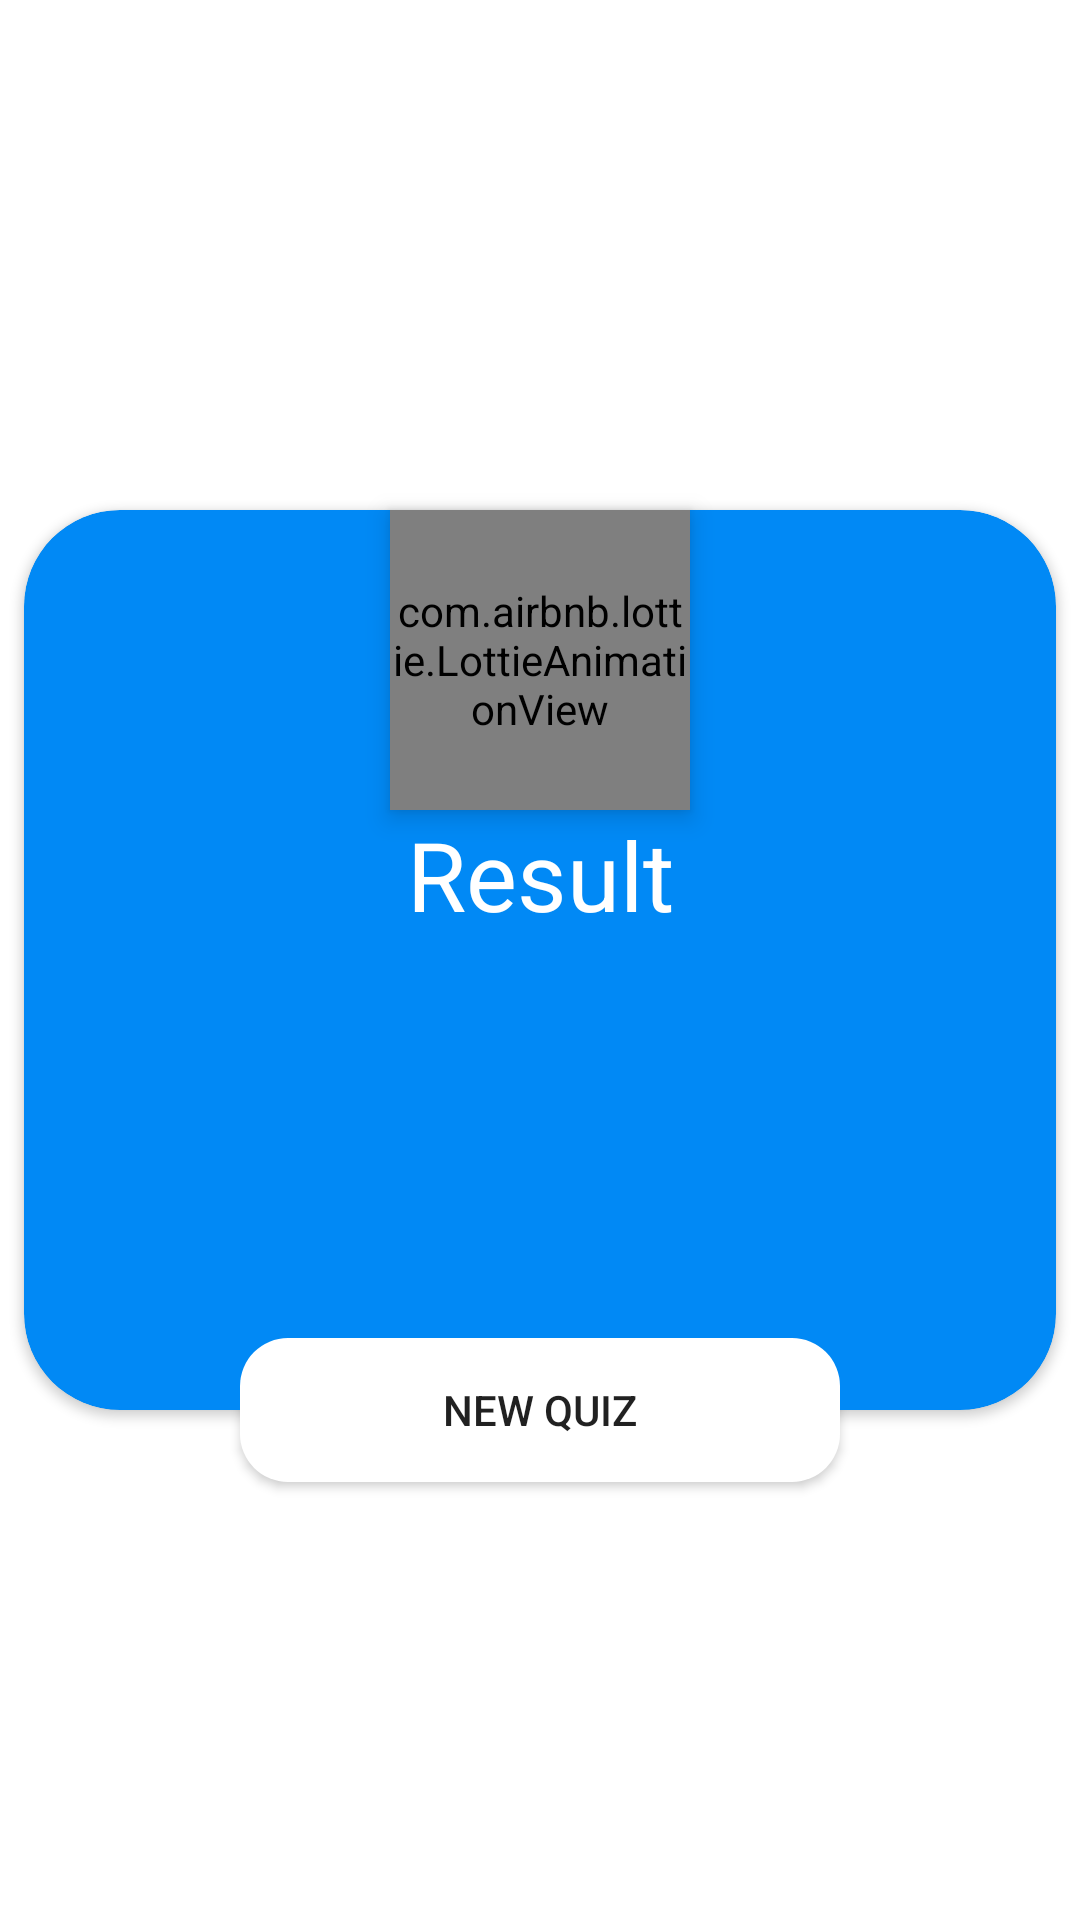

The Android layout XML behind this screen, and the referenced resources:
<!-- AndroidManifest.xml: application theme Theme.Test_Quiz -->
<!-- res/layout/cutom_dialog.xml -->
<?xml version="1.0" encoding="utf-8"?>
<androidx.constraintlayout.widget.ConstraintLayout xmlns:android="http://schemas.android.com/apk/res/android"
    xmlns:app="http://schemas.android.com/apk/res-auto"
    xmlns:tools="http://schemas.android.com/tools"
    android:layout_width="match_parent"
    android:layout_height="match_parent">

    


    <androidx.cardview.widget.CardView
        android:id="@+id/card"
        android:layout_width="match_parent"
        android:layout_height="300dp"
        android:layout_margin="8dp"
        android:padding="8dp"
        app:cardBackgroundColor="#0189F5"
        app:cardCornerRadius="32dp"
        app:layout_constraintBottom_toBottomOf="parent"
        app:layout_constraintLeft_toLeftOf="parent"
        app:layout_constraintRight_toRightOf="parent"
        app:layout_constraintTop_toTopOf="parent" />

    <ImageView
        android:layout_width="0dp"
        android:layout_height="0dp"
        app:layout_constraintBottom_toBottomOf="@id/card"
        app:layout_constraintLeft_toLeftOf="@id/card"
        app:layout_constraintRight_toRightOf="@id/card"
        app:layout_constraintTop_toTopOf="@id/card" />

    


    <com.airbnb.lottie.LottieAnimationView
        android:id="@+id/checks"
        android:layout_width="100dp"
        android:layout_height="100dp"
        android:elevation="5dp"
        android:scaleType="centerCrop"
        app:layout_constraintLeft_toLeftOf="@id/card"
        app:layout_constraintRight_toRightOf="@id/card"
        app:layout_constraintTop_toTopOf="@id/card"
        app:lottie_autoPlay="true"
        app:lottie_fileName="result.json"
        app:lottie_loop="true" />


    <TextView
        android:id="@+id/result"
        android:layout_width="match_parent"
        android:layout_height="wrap_content"
        android:elevation="2dp"
        android:gravity="center"
        android:text="@string/result"
        android:textColor="#fff"
        android:textSize="32sp"
        app:layout_constraintLeft_toLeftOf="parent"
        app:layout_constraintRight_toRightOf="parent"
        app:layout_constraintTop_toBottomOf="@id/checks" />

    <androidx.appcompat.widget.AppCompatButton
        android:id="@+id/newquiz"
        android:layout_width="200dp"
        android:layout_height="wrap_content"
        android:background="@drawable/custom_bg"
        android:text="@string/new_quiz"
        app:layout_constraintBottom_toBottomOf="@id/card"
        app:layout_constraintLeft_toLeftOf="parent"
        app:layout_constraintRight_toRightOf="parent"
        app:layout_constraintTop_toBottomOf="@id/card" />

    <TextView
        android:id="@+id/correct"
        android:layout_width="match_parent"
        android:layout_height="?actionBarSize"
        android:layout_marginStart="16dp"
        android:layout_marginTop="16dp"
        android:elevation="2dp"
        android:padding="8dp"
        android:textColor="#fff"
        android:textSize="22sp"
        app:layout_constraintBottom_toBottomOf="@id/card"
        app:layout_constraintTop_toTopOf="@id/result"
        app:layout_constraintVertical_bias="0.3"
        tools:text="Correct answers :" />

    <TextView
        android:id="@+id/wrong"
        android:layout_width="match_parent"
        android:layout_height="?actionBarSize"
        android:layout_marginStart="16dp"
        android:layout_marginBottom="16dp"
        android:elevation="2dp"
        android:padding="8dp"
        android:textColor="#fff"
        android:textSize="22sp"
        app:layout_constraintTop_toBottomOf="@id/correct"
        tools:text="Wrong answers :" />


</androidx.constraintlayout.widget.ConstraintLayout>
<!-- resources referenced by this layout -->
<resources>
  <!-- drawable check (drawable) -->
  <vector xmlns:android="http://schemas.android.com/apk/res/android"
      android:width="56dp"
      android:height="56dp"
      android:viewportWidth="24"
      android:viewportHeight="24"
      android:tint="#fff">
    <path
        android:fillColor="@android:color/white"
        android:pathData="M16.59,7.58L10,14.17l-3.59,-3.58L5,12l5,5 8,-8zM12,2C6.48,2 2,6.48 2,12s4.48,10 10,10 10,-4.48 10,-10S17.52,2 12,2zM12,20c-4.42,0 -8,-3.58 -8,-8s3.58,-8 8,-8 8,3.58 8,8 -3.58,8 -8,8z"/>
  </vector>
  <!-- drawable custom_bg (drawable) -->
  <?xml version="1.0" encoding="utf-8"?>
  <shape  android:shape="rectangle" xmlns:android="http://schemas.android.com/apk/res/android">
  
      <corners android:radius="16dp"/>
      <solid android:color="#FFFFFF"/>
  </shape>
  <string name="new_quiz">new quiz</string>
  <string name="result">Result</string>
  <style name="Theme.Test_Quiz" parent="Theme.MaterialComponents.Light.NoActionBar">
          <item name="android:forceDarkAllowed" tools:targetApi="q">false</item>
          
          <item name="colorPrimary">@color/purple_500</item>
          <item name="colorPrimaryVariant">@color/purple_700</item>
          <item name="colorOnPrimary">@color/white</item>
          
          <item name="colorSecondary">@color/teal_200</item>
          <item name="colorSecondaryVariant">@color/teal_700</item>
          <item name="colorOnSecondary">@color/black</item>
          
          <item name="android:statusBarColor" tools:targetApi="l">#005192</item>
          
      </style>
  <color name="purple_500">#FF6200EE</color>
  <color name="purple_700">#FF3700B3</color>
  <color name="white">#FFFFFFFF</color>
  <color name="teal_200">#63FFF0</color>
  <color name="teal_700">#FF018786</color>
  <color name="black">#FF000000</color>
</resources>
